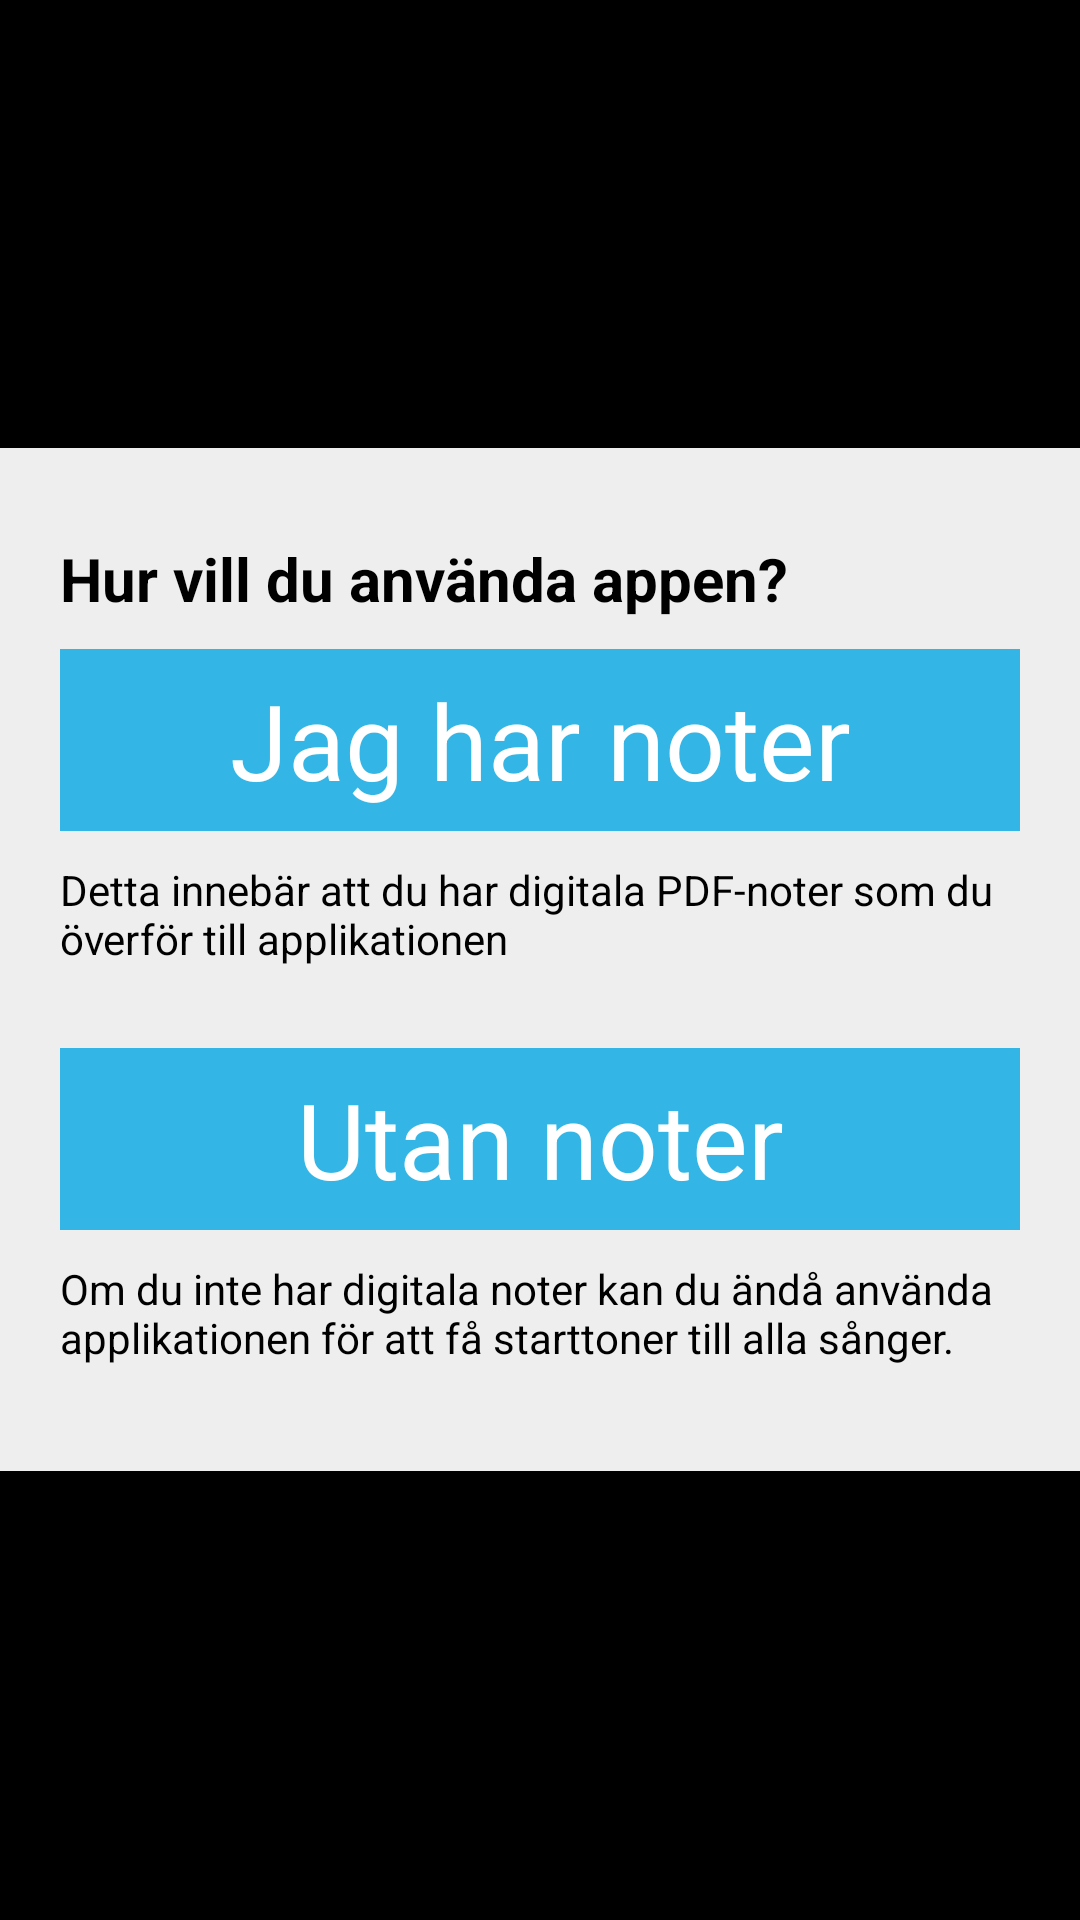

Write the Android layout XML for this screen, with the resource values it uses.
<!-- AndroidManifest.xml: application theme AppTheme -->
<!-- res/layout/guidefragment1.xml -->
<?xml version="1.0" encoding="utf-8"?>
<RelativeLayout xmlns:android="http://schemas.android.com/apk/res/android"
    android:layout_width="match_parent"
    android:layout_height="match_parent">

    <RelativeLayout
        android:layout_width="match_parent"
        android:background="#eeeeee"
        android:layout_height="wrap_content"
        android:paddingLeft="20dp"
        android:paddingRight="20dp"
        android:paddingTop="30dp"
        android:paddingBottom="25dp"
        android:layout_centerInParent="true">
        <TextView
            android:id="@+id/text1"
            android:layout_width="wrap_content"
            android:layout_height="wrap_content"
            android:text="Hur vill du använda appen?"
            android:textSize="20sp"
            android:textStyle="bold"
            android:layout_marginBottom="10dp"
            android:textColor="#000000"/>


        <Button
            android:id="@+id/button1"
            android:layout_below="@id/text1"
            android:layout_width="match_parent"
            android:layout_height="wrap_content"
            android:layout_centerHorizontal="true"
            android:background="#33b5e5"
            android:paddingTop="7dp"
            android:paddingBottom="7dp"
            android:onClick="showGuide"
            android:textSize="35sp"
            android:textColor="#ffffff"
            android:text="Jag har noter"/>

        <TextView
            android:id="@+id/text2"
            android:layout_width="wrap_content"
            android:layout_height="wrap_content"
            android:layout_below="@id/button1"
            android:layout_marginTop="10dp"
            android:text="Detta innebär att du har digitala PDF-noter som du överför till applikationen"
            android:layout_marginBottom="10dp"
            android:textColor="#000000"/>

        <Button
            android:id="@+id/button2"
            android:layout_below="@id/text2"
            android:layout_width="match_parent"
            android:layout_height="wrap_content"
            android:layout_marginTop="17dp"
            android:layout_centerHorizontal="true"
            android:background="#33b5e5"
            android:paddingTop="7dp"
            android:paddingBottom="7dp"
            android:onClick="disablePdf"
            android:textSize="35sp"
            android:textColor="#ffffff"
            android:text="Utan noter"/>

        <TextView
            android:id="@+id/text3"
            android:layout_width="wrap_content"
            android:layout_height="wrap_content"
            android:layout_below="@id/button2"
            android:layout_marginTop="10dp"
            android:text="Om du inte har digitala noter kan du ändå använda applikationen för att få starttoner till alla sånger."
            android:layout_marginBottom="10dp"
            android:textColor="#000000"/>
    </RelativeLayout>
</RelativeLayout>
<!-- resources referenced by this layout -->
<resources>
  <style name="AppTheme" parent="android:Theme.Holo">
          
          <item name="android:actionBarTabTextStyle">@style/CustomTabWidgetText</item>
      </style>
  <style name="CustomTabWidgetText" parent="@android:style/TextAppearance.Widget.TabWidget">
          <item name="android:textSize">22sp</item>
          
      </style>
</resources>
